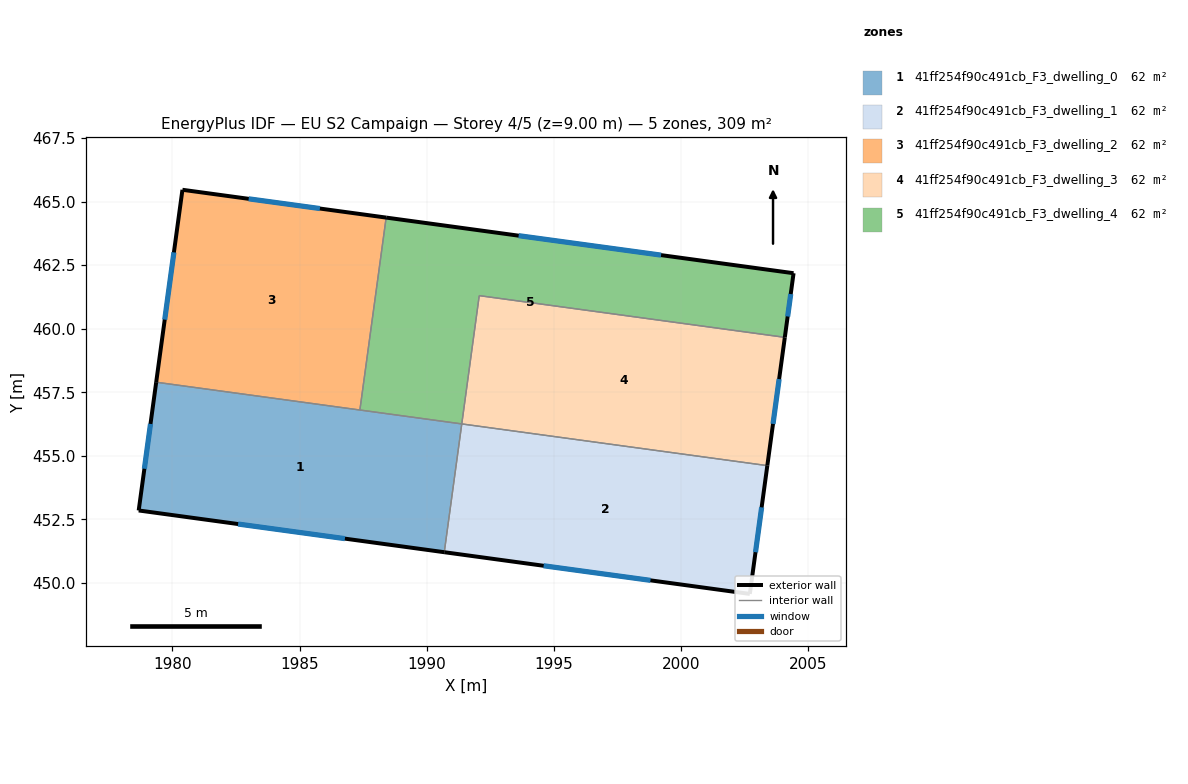
=== STOREY PLAN SPEC (per zone: floor XY polygon, exterior-wall plan segments, windows/doors) ===
zone 1: 41ff254f90c491cb_F3_dwelling_0  (61.7 m²)
  floor: (1991.38, 456.26) (1990.69, 451.21) (1978.67, 452.85) (1979.36, 457.90)
  exterior wall: (1978.67, 452.85) – (1990.69, 451.21)  [12.1 m]
    window: (1982.58, 452.32) – (1986.78, 451.75)  [4.4 m²]
  exterior wall: (1979.36, 457.90) – (1978.67, 452.85)  [5.1 m]
    window: (1979.14, 456.26) – (1978.90, 454.49)  [1.9 m²]
  interior walls: 3
zone 2: 41ff254f90c491cb_F3_dwelling_1  (61.7 m²)
  floor: (2003.39, 454.62) (2002.70, 449.57) (1990.69, 451.21) (1991.38, 456.26)
  exterior wall: (1990.69, 451.21) – (2002.70, 449.57)  [12.1 m]
    window: (1994.60, 450.68) – (1998.80, 450.11)  [4.4 m²]
  exterior wall: (2002.70, 449.57) – (2003.39, 454.62)  [5.1 m]
    window: (2002.93, 451.21) – (2003.17, 452.98)  [1.9 m²]
  interior walls: 2
zone 3: 41ff254f90c491cb_F3_dwelling_2  (61.7 m²)
  floor: (1988.40, 464.37) (1987.37, 456.80) (1979.36, 457.90) (1980.39, 465.46)
  exterior wall: (1988.40, 464.37) – (1980.39, 465.46)  [8.1 m]
    window: (1985.80, 464.72) – (1983.00, 465.11)  [3.0 m²]
  exterior wall: (1980.39, 465.46) – (1979.36, 457.90)  [7.6 m]
    window: (1980.06, 463.00) – (1979.70, 460.36)  [2.8 m²]
  interior walls: 2
zone 4: 41ff254f90c491cb_F3_dwelling_3  (61.7 m²)
  floor: (2004.08, 459.66) (2003.39, 454.62) (1991.38, 456.26) (1992.06, 461.30)
  exterior wall: (2003.39, 454.62) – (2004.08, 459.66)  [5.1 m]
    window: (2003.61, 456.26) – (2003.86, 458.02)  [1.9 m²]
  interior walls: 3
zone 5: 41ff254f90c491cb_F3_dwelling_4  (61.7 m²)
  floor: (2004.42, 462.18) (2004.08, 459.66) (1992.06, 461.30) (1991.38, 456.26) (1987.37, 456.80) (1988.40, 464.37)
  exterior wall: (2004.42, 462.18) – (1988.40, 464.37)  [16.2 m]
    window: (1999.21, 462.89) – (1993.61, 463.66)  [5.9 m²]
  exterior wall: (2004.08, 459.66) – (2004.42, 462.18)  [2.5 m]
    window: (2004.19, 460.48) – (2004.31, 461.36)  [0.9 m²]
  interior walls: 4

=== DERIVED (storey summary) ===
Building: EU S2 Campaign
Storey: 4 of 5  (floor level z = 9.00 m)
Storey gross floor area: 308.6 m²
Zones on this storey: 5
  - 41ff254f90c491cb_F3_dwelling_0: floor 61.7 m²; exterior wall 17.2 m (51.6 m²); 2 window(s) 6.3 m²; WWR 12.2%
  - 41ff254f90c491cb_F3_dwelling_1: floor 61.7 m²; exterior wall 17.2 m (51.6 m²); 2 window(s) 6.3 m²; WWR 12.2%
  - 41ff254f90c491cb_F3_dwelling_2: floor 61.7 m²; exterior wall 15.7 m (47.2 m²); 2 window(s) 5.8 m²; WWR 12.2%
  - 41ff254f90c491cb_F3_dwelling_3: floor 61.7 m²; exterior wall 5.1 m (15.3 m²); 1 window(s) 1.9 m²; WWR 12.2%
  - 41ff254f90c491cb_F3_dwelling_4: floor 61.7 m²; exterior wall 18.7 m (56.1 m²); 2 window(s) 6.9 m²; WWR 12.2%
Zone adjacency (shared interzone walls):
  - 41ff254f90c491cb_F3_dwelling_0 ↔ 41ff254f90c491cb_F3_dwelling_1
  - 41ff254f90c491cb_F3_dwelling_0 ↔ 41ff254f90c491cb_F3_dwelling_2
  - 41ff254f90c491cb_F3_dwelling_0 ↔ 41ff254f90c491cb_F3_dwelling_4
  - 41ff254f90c491cb_F3_dwelling_1 ↔ 41ff254f90c491cb_F3_dwelling_3
  - 41ff254f90c491cb_F3_dwelling_2 ↔ 41ff254f90c491cb_F3_dwelling_4
  - 41ff254f90c491cb_F3_dwelling_3 ↔ 41ff254f90c491cb_F3_dwelling_4